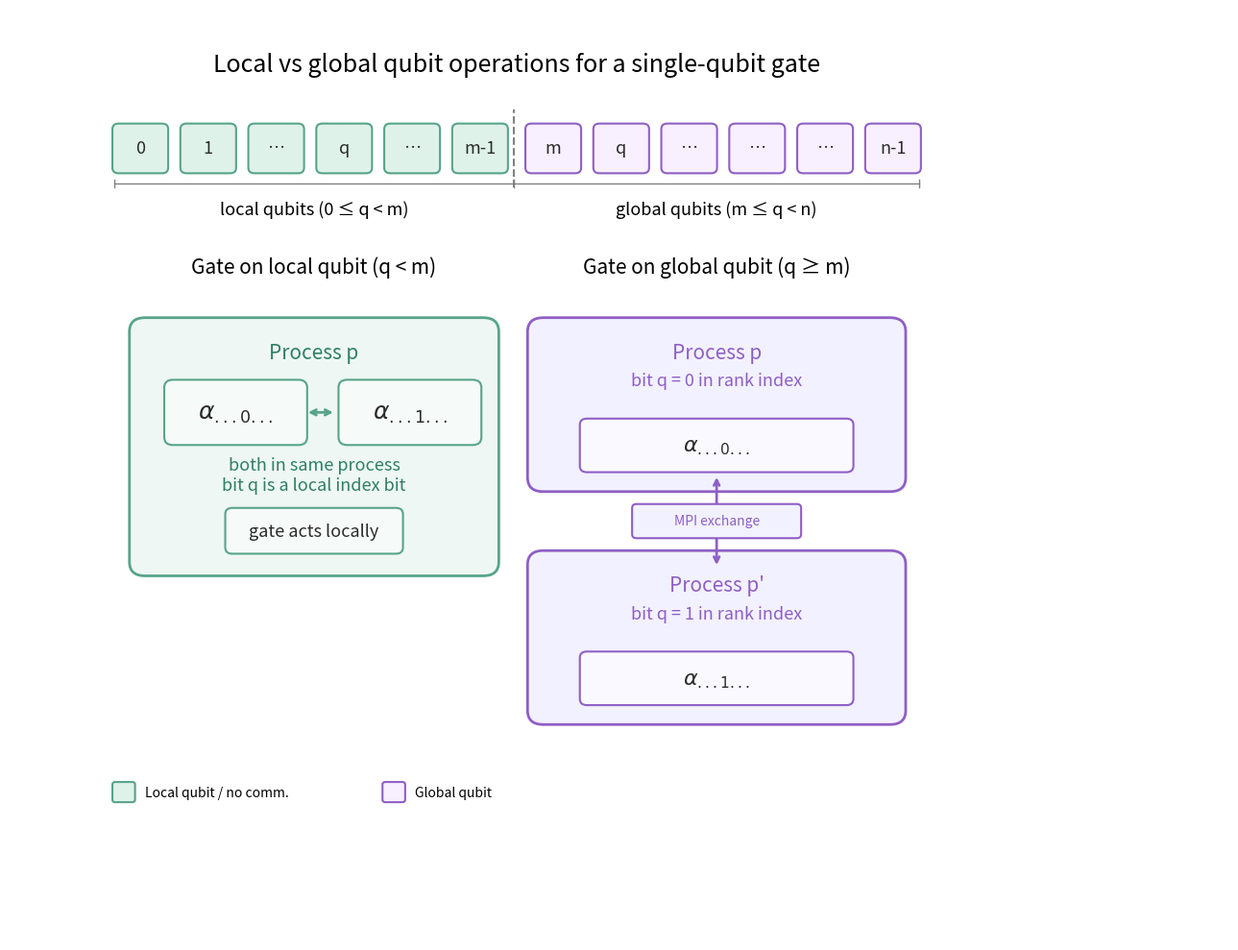

Source code (Python):
import matplotlib.pyplot as plt
from matplotlib.patches import FancyBboxPatch


# =========================================================
# Helpers
# =========================================================

def rounded_box(
    ax,
    x,
    y,
    w,
    h,
    text="",
    fc="#eef7f3",
    ec="#4b9b7f",
    lw=1.5,
    fontsize=13,
    textcolor="#2b2b2b",
    radius=0.08,
    alpha=1.0,
    zorder=1
):

    box = FancyBboxPatch(
        (x, y),
        w,
        h,
        boxstyle=f"round,pad=0.02,rounding_size={radius}",
        linewidth=lw,
        edgecolor=ec,
        facecolor=fc,
        alpha=alpha,
        zorder=zorder
    )

    ax.add_patch(box)

    if text:
        ax.text(
            x + w / 2,
            y + h / 2,
            text,
            ha="center",
            va="center",
            fontsize=fontsize,
            color=textcolor,
            zorder=zorder + 1
        )

    return box


# =========================================================
# Figure
# =========================================================

fig, ax = plt.subplots(figsize=(13, 10))

ax.set_xlim(0, 14)
ax.set_ylim(0, 12)

ax.axis("off")


# =========================================================
# Colors
# =========================================================

local_edge = "#57a489"
local_fill = "#dff2ea"

global_edge = "#8f5fc5"
global_fill = "#f8f0ff"


# =========================================================
# Top qubit strip
# =========================================================

start_x = 1.2

w = 0.6
h = 0.6
gap = 0.18

y = 9.9

labels_local = ["0", "1", "⋯", "q", "⋯", "m-1"]
labels_global = ["m", "q", "⋯", "⋯", "⋯", "n-1"]


# =========================================================
# Local qubits
# =========================================================

for i, lab in enumerate(labels_local):

    x = start_x + i * (w + gap)

    rounded_box(
        ax,
        x,
        y,
        w,
        h,
        text=lab,
        fc=local_fill,
        ec=local_edge,
        fontsize=13,
        radius=0.07
    )


# =========================================================
# Separator
# =========================================================

sep_x = start_x + len(labels_local) * (w + gap) - gap / 2

ax.plot(
    [sep_x, sep_x],
    [9.7, 10.7],
    linestyle="--",
    color="gray"
)


# =========================================================
# Global qubits
# =========================================================

start_global = sep_x + 0.15

for i, lab in enumerate(labels_global):

    x = start_global + i * (w + gap)

    rounded_box(
        ax,
        x,
        y,
        w,
        h,
        text=lab,
        fc=global_fill,
        ec=global_edge,
        fontsize=13,
        radius=0.07
    )


# =========================================================
# Bounds and centers
# =========================================================

# Local region
local_left = start_x
local_right = sep_x

local_center = (local_left + local_right) / 2

# Global region
right_end = start_global + len(labels_global) * (w + gap) - gap

global_left = sep_x
global_right = right_end

global_center = (global_left + global_right) / 2

# Whole diagram center
center_x = (local_left + global_right) / 2


# =========================================================
# Main title
# =========================================================

ax.text(
    center_x,
    11.2,
    "Local vs global qubit operations for a single-qubit gate",
    fontsize=18,
    ha="center"
)

'''
ax.text(
    center_x,
    10.8,
    "(single-qubit gates: each gate couples exactly two amplitudes differing only in bit q)",
    fontsize=10,
    ha="center",
    color="dimgray"
)
'''


# =========================================================
# Local/global labels under top strip
# =========================================================

ax.plot(
    [local_left, local_right],
    [9.75, 9.75],
    color="gray",
    lw=1
)

ax.plot(
    [local_left, local_left],
    [9.7, 9.8],
    color="gray",
    lw=1
)

ax.plot(
    [local_right, local_right],
    [9.7, 9.8],
    color="gray",
    lw=1
)

ax.text(
    local_center,
    9.35,
    "local qubits (0 ≤ q < m)",
    ha="center",
    fontsize=13
)

ax.plot(
    [global_left, global_right],
    [9.75, 9.75],
    color="gray",
    lw=1
)

ax.plot(
    [global_right, global_right],
    [9.7, 9.8],
    color="gray",
    lw=1
)

ax.text(
    global_center,
    9.35,
    "global qubits (m ≤ q < n)",
    ha="center",
    fontsize=13
)


# =========================================================
# Left panel: local gate
# =========================================================

ax.text(
    local_center,
    8.6,
    "Gate on local qubit (q < m)",
    fontsize=15,
    ha="center"
)

local_box_w = 4.2
local_box_h = 4.5

local_box_x = local_center - local_box_w / 2

new_h = local_box_h * 0.73

y_new = 3.5 + (local_box_h - new_h)  # ajusta hacia abajo

rounded_box(
    ax,
    local_box_x,
    y_new,
    local_box_w,
    new_h,
    fc="#eef7f3",
    ec=local_edge,
    radius=0.18,
    lw=2
)


ax.text(
    local_center,
    7.5,
    "Process p",
    fontsize=15,
    ha="center",
    color="#2f7f66"
)

'''
ax.text(
    local_center,
    7.15,
    "owns 2ᵐ amplitudes",
    fontsize=13,
    ha="center",
    color="#2f7f66"
)
'''


# =========================================================
# Local amplitudes
# =========================================================

rounded_box(
    ax,
    local_center - 1.7,
    6.4,
    1.6,
    0.8,
    text=r"$\alpha_{...0...}$",
    fc="#f6fbf9",
    ec=local_edge,
    fontsize=18,
    radius=0.10
)

rounded_box(
    ax,
    local_center + 0.3,
    6.4,
    1.6,
    0.8,
    text=r"$\alpha_{...1...}$",
    fc="#f6fbf9",
    ec=local_edge,
    fontsize=18,
    radius=0.10
)


# Arrow between amplitudes
ax.annotate(
    "",
    xy=(local_center + 0.25, 6.8),
    xytext=(local_center - 0.1, 6.8),
    arrowprops=dict(
        arrowstyle="<->",
        color=local_edge,
        lw=2
    )
)

ax.text(
    local_center,
    5.8,
    "both in same process\nbit q is a local index bit",
    fontsize=13,
    ha="center",
    color="#2f7f66"
)

rounded_box(
    ax,
    local_center - 1.0,
    5.0,
    2.0,
    0.55,
    text="gate acts locally",
    fc="#f6fbf9",
    ec=local_edge,
    fontsize=13,
    radius=0.08
)

'''
rounded_box(
    ax,
    local_center - 1.7,
    3.2,
    3.4,
    0.6,
    text="No MPI communication",
    fc="#e7f7ee",
    ec=local_edge,
    fontsize=12,
    radius=0.08
)
'''


# =========================================================
# Right panel: global gate
# =========================================================

ax.text(
    global_center,
    8.6,
    "Gate on global qubit (q ≥ m)",
    fontsize=15,
    ha="center"
)

global_box_w = 4.3
global_box_h = 2.2

global_box_x = global_center - global_box_w / 2


# =========================================================
# Top process
# =========================================================

rounded_box(
    ax,
    global_box_x,
    5.8,
    global_box_w,
    global_box_h,
    fc="#f2f1ff",
    ec=global_edge,
    radius=0.18,
    lw=2
)

ax.text(
    global_center,
    7.5,
    "Process p",
    fontsize=15,
    ha="center",
    color="#8f5fc5"
)

ax.text(
    global_center,
    7.15,
    "bit q = 0 in rank index",
    fontsize=13,
    ha="center",
    color="#8f5fc5"
)

rounded_box(
    ax,
    global_center - 1.55,
    6.05,
    3.1,
    0.65,
    text=r"$\alpha_{...0...}$",
    fc="#faf9ff",
    ec=global_edge,
    fontsize=16,
    radius=0.08
)


# =========================================================
# Bottom process
# =========================================================

rounded_box(
    ax,
    global_box_x,
    2.8,
    global_box_w,
    global_box_h,
    fc="#f2f1ff",
    ec=global_edge,
    radius=0.18,
    lw=2
)

ax.text(
    global_center,
    4.5,
    "Process p'",
    fontsize=15,
    ha="center",
    color="#8f5fc5"
)

ax.text(
    global_center,
    4.15,
    "bit q = 1 in rank index",
    fontsize=13,
    ha="center",
    color="#8f5fc5"
)

rounded_box(
    ax,
    global_center - 1.55,
    3.05,
    3.1,
    0.65,
    text=r"$\alpha_{...1...}$",
    fc="#faf9ff",
    ec=global_edge,
    fontsize=16,
    radius=0.08
)


# =========================================================
# Communication arrow
# =========================================================

ax.annotate(
    "",
    xy=(global_center, 6.0),
    xytext=(global_center, 4.8),
    arrowprops=dict(
        arrowstyle="<->",
        color=global_edge,
        lw=2
    ),
    zorder=1
)

rounded_box(
    ax,
    global_center - 0.95,
    5.2,
    1.9,
    0.4,
    text="MPI exchange",
    fc="#f2f1ff",
    ec=global_edge,
    fontsize=10,
    textcolor="#8f5fc5",
    radius=0.05,
    zorder=5
)

'''
ax.text(
    global_center,
    2.3,
    "p and p' are any two partner ranks\n(determined by bit q)",
    fontsize=13,
    ha="center",
    color="#3f3f3f"
)
'''

'''
rounded_box(
    ax,
    global_center - 1.6,
    1.5,
    3.2,
    0.55,
    text="MPI communication required",
    fc="#f2f1ff",
    ec=global_edge,
    fontsize=13,
    radius=0.08
)
'''


# =========================================================
# Footer / legend
# =========================================================
'''
ax.plot(
    [1.0, 11.2],
    [1.2, 1.2],
    color="gray",
    lw=0.8
)


ax.text(
    1.2,
    0.85,
    "Notation: the bits marked with · are the remaining bits.",
    fontsize=9,
    color="dimgray"
)
'''

rounded_box(
    ax,
    1.2,
    1.8,
    0.22,
    0.22,
    fc=local_fill,
    ec=local_edge,
    radius=0.03
)

ax.text(
    1.55,
    1.9,
    "Local qubit / no comm.",
    fontsize=10,
    va="center"
)

rounded_box(
    ax,
    4.3,
    1.8,
    0.22,
    0.22,
    fc=global_fill,
    ec=global_edge,
    radius=0.03
)

ax.text(
    4.65,
    1.9,
    "Global qubit",
    fontsize=10,
    va="center"
)


# =========================================================
# Save
# =========================================================

plt.tight_layout()

plt.savefig(
    "local_vs_global_qubits_single-qubit_gate.png",
    dpi=300,
    bbox_inches="tight"
)

plt.show()
